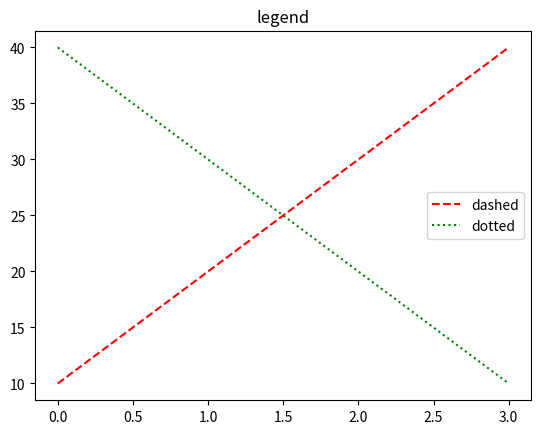

Write Python code to recreate this figure.
import matplotlib.pyplot as plt

plt.title('legend')
plt.plot([10,20,30,40], color='r',label = 'dashed', linestyle = '--') # label 범례 이름
plt.plot([40,30,20,10], 'g',label = 'dotted', ls = ':') # label 범례
plt.legend() # 범례를 최적위치에 나오게
plt.show()